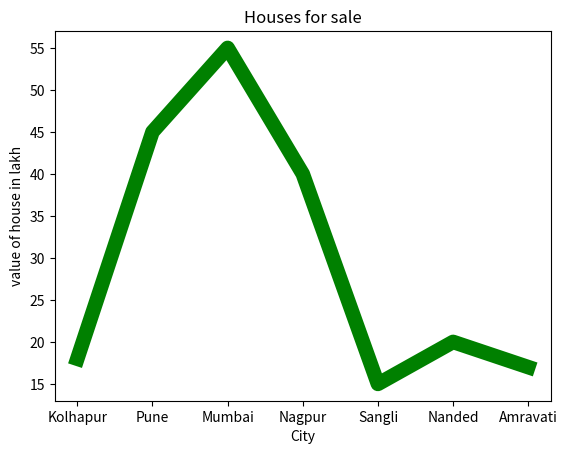

Reproduce this figure in Python.
import numpy as np
import matplotlib.pyplot as plt

x = ["Kolhapur","Pune","Mumbai","Nagpur","Sangli","Nanded","Amravati"]
y = [18,45,55,40,15,20,17]
xPoints = np.array(x)
yPoints = np.array(y)
plt.plot(xPoints,yPoints, color="g", linewidth="10.5")
plt.xlabel("City")
plt.ylabel("value of house in lakh")
plt.title("Houses for sale")
plt.show()